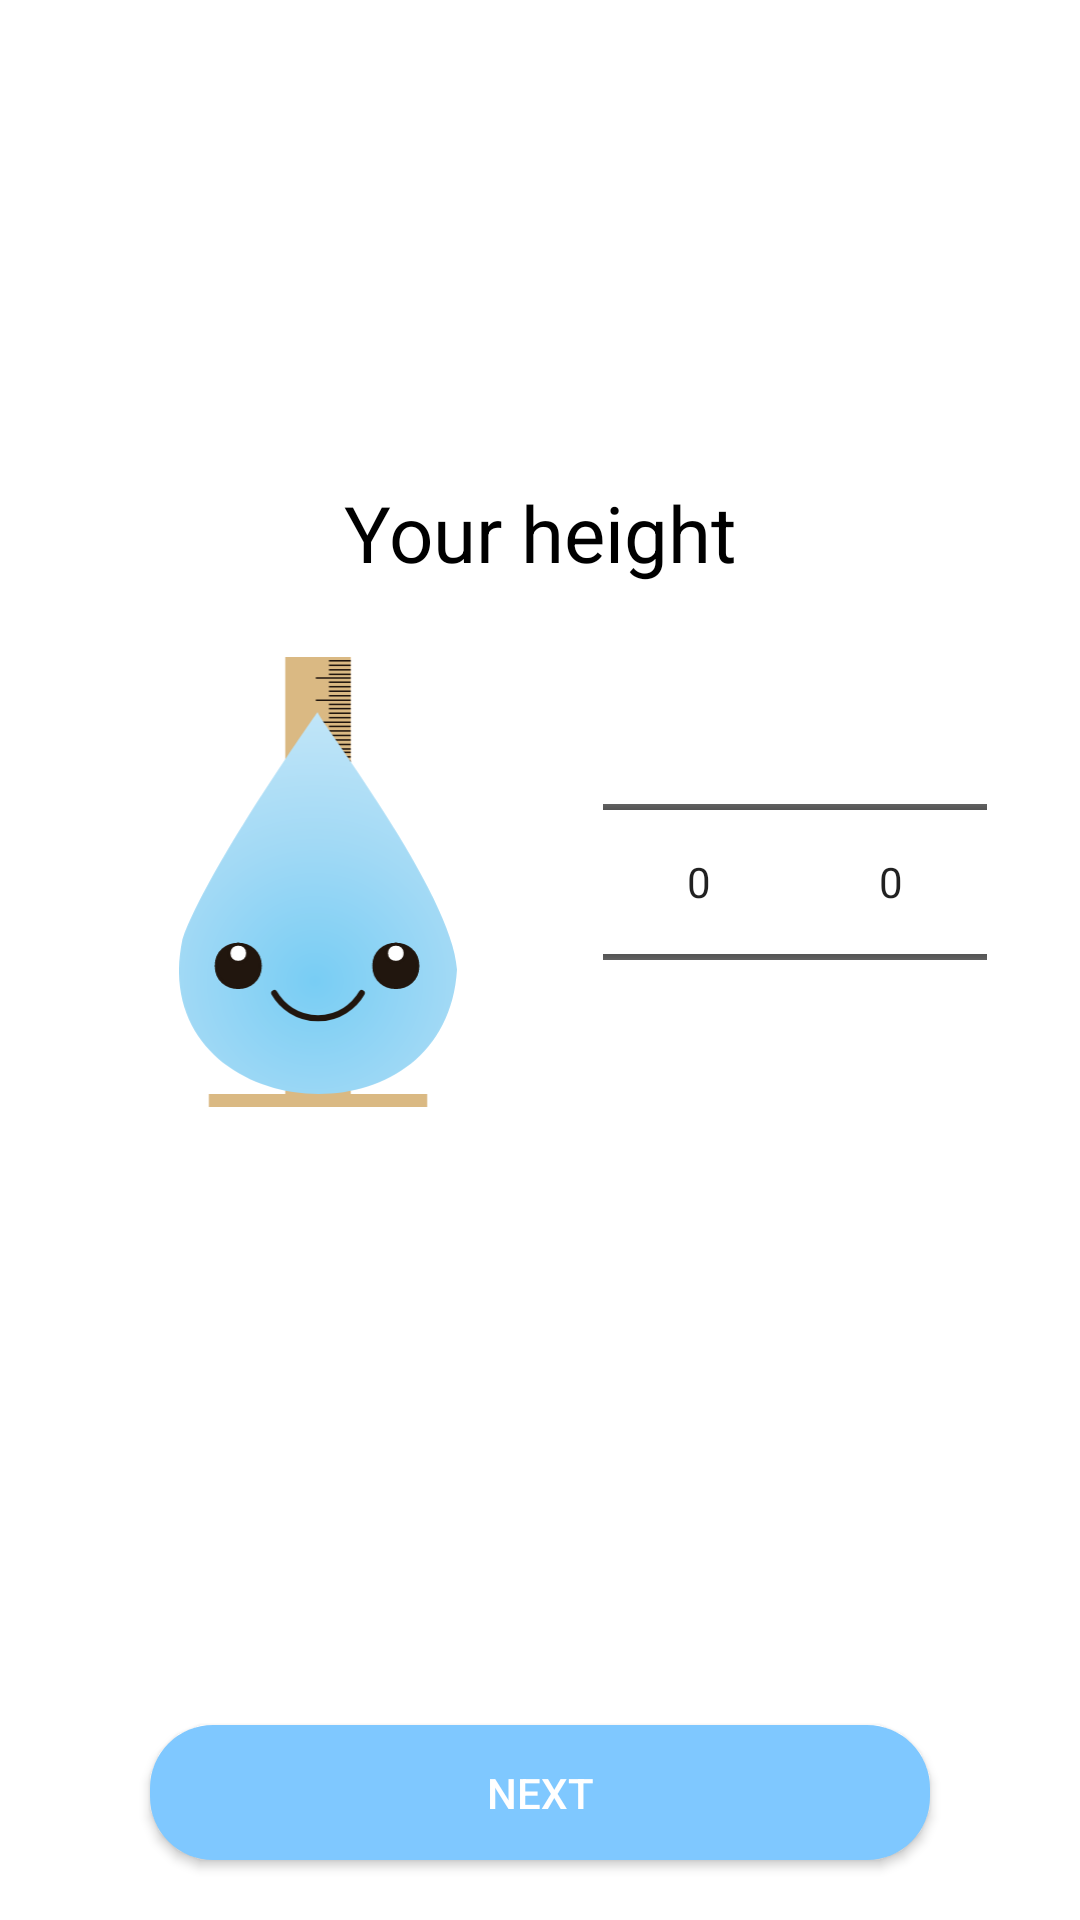

Layout XML and referenced resources for this Android screen:
<!-- AndroidManifest.xml: application theme AppTheme -->
<!-- res/layout/login_fragment_height.xml -->
<?xml version="1.0" encoding="utf-8"?>
<androidx.constraintlayout.widget.ConstraintLayout xmlns:android="http://schemas.android.com/apk/res/android"
    xmlns:app="http://schemas.android.com/apk/res-auto"
    xmlns:tools="http://schemas.android.com/tools"
    android:layout_width="match_parent"
    android:layout_height="match_parent">

    <TextView
        android:id="@+id/textHeight"
        android:layout_width="wrap_content"
        android:layout_height="wrap_content"
        android:layout_marginTop="160dp"
        android:fontFamily="sans-serif"
        android:gravity="center"
        android:text="@string/your_height"
        android:textColor="#000000"
        android:textSize="26sp"
        app:layout_constraintEnd_toEndOf="parent"
        app:layout_constraintStart_toStartOf="parent"
        app:layout_constraintTop_toTopOf="parent" />

    <LinearLayout
        android:id="@+id/linearLayout"
        android:layout_width="wrap_content"
        android:layout_height="wrap_content"
        android:layout_marginTop="24dp"
        android:orientation="horizontal"
        app:layout_constraintEnd_toEndOf="parent"
        app:layout_constraintStart_toStartOf="parent"
        app:layout_constraintTop_toBottomOf="@+id/textHeight">

        <ImageView
            android:id="@+id/imageHeight"
            android:layout_width="150dp"
            android:layout_height="150dp"
            app:layout_constraintEnd_toStartOf="@+id/numberPicker_height"
            app:layout_constraintStart_toStartOf="parent"
            app:srcCompat="@drawable/waterheight"
            tools:ignore="ContentDescription" />

        <NumberPicker
            android:id="@+id/numberPicker_height"
            android:layout_width="wrap_content"
            android:layout_height="100dp"
            android:layout_marginStart="20dp"
            android:layout_marginTop="25dp"
            app:layout_constraintEnd_toEndOf="parent"
            app:layout_constraintStart_toStartOf="parent"
            app:layout_constraintTop_toBottomOf="@+id/textView3" />

        <NumberPicker
            android:id="@+id/numberPicker_height_sm"
            android:layout_width="wrap_content"
            android:layout_height="100dp"
            android:layout_marginTop="25dp"
            app:layout_constraintEnd_toEndOf="parent"
            app:layout_constraintStart_toStartOf="parent"
            app:layout_constraintTop_toBottomOf="@+id/textView3" />

    </LinearLayout>

    <Button
        android:id="@+id/button_height_next"
        android:layout_width="260dp"
        android:layout_height="45dp"
        android:layout_marginBottom="20dp"
        android:background="@drawable/form_button"
        android:gravity="center"
        android:text="@string/next_button"
        android:textColor="@color/white"
        app:layout_constraintBottom_toBottomOf="parent"
        app:layout_constraintEnd_toEndOf="parent"
        app:layout_constraintStart_toStartOf="parent" />

</androidx.constraintlayout.widget.ConstraintLayout>
<!-- resources referenced by this layout -->
<resources>
  <color name="white">#FFFFFF</color>
  <!-- drawable form_button (drawable) -->
  <?xml version="1.0" encoding="utf-8"?>
  <shape xmlns:android="http://schemas.android.com/apk/res/android">
      <solid android:color="@color/colorBackground" />
      <corners android:radius="21dp" />
  </shape>
  <!-- drawable waterheight: vector/xml drawable (drawable, 7047 chars, omitted) -->
  <string name="next_button">Next</string>
  <string name="your_height">Your height</string>
  <style name="AppTheme" parent="Theme.MaterialComponents.Light.NoActionBar">
          
          <item name="colorPrimary">@color/colorPrimary</item>
          <item name="colorPrimaryDark">@color/colorPrimaryDark</item>
          <item name="colorAccent">@color/colorAccent</item>
          <item name="android:textColorSecondary">@color/colorBlack</item>
  
      </style>
  <color name="colorBackground">#7FC8FF</color>
  <color name="colorPrimary">#7FC8FF</color>
  <color name="colorPrimaryDark">#7FC8FF</color>
  <color name="colorAccent">#7FC8FF</color>
  <color name="colorBlack">#000000</color>
</resources>
